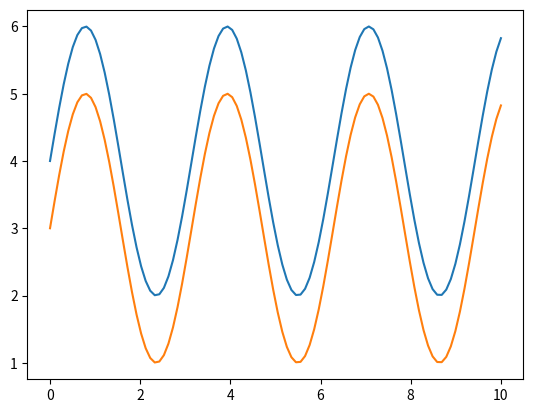

Python code for this plot:
#Grafica3
import matplotlib.pyplot as plt
import numpy as np


x = np.linspace(0,10,100, endpoint=True)

y1 = 4 + 2 * np.sin(2 * x)
y2 = 3 + 2 * np.sin(2 * x)

plt.plot(x,y1)


plt.show()

plt.plot(x,y2)

plt.show()